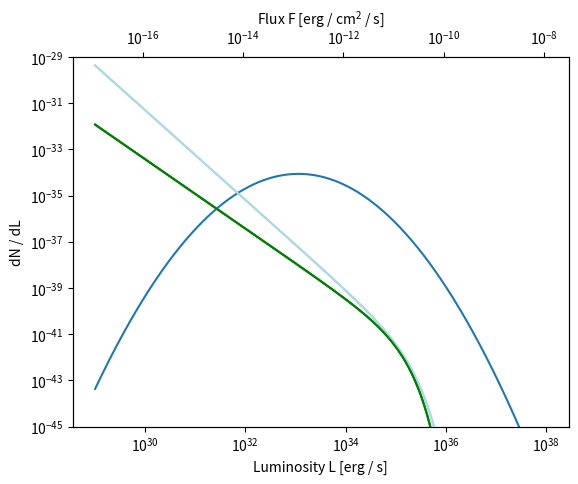
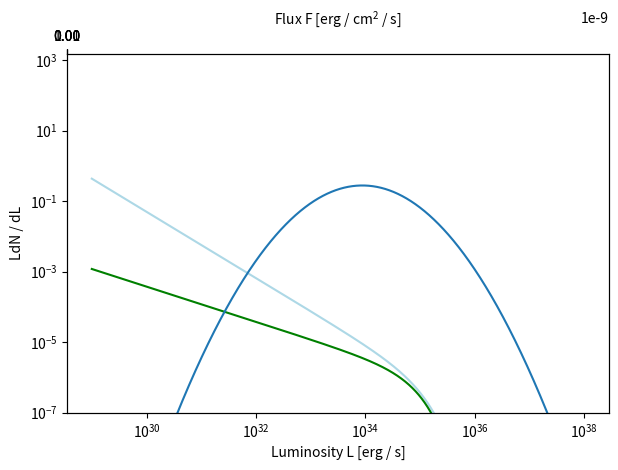

The script that saved these images, in order:


#import

import numpy as np
import matplotlib.pyplot as plt
from scipy.special import gamma
import os

#****************************************************************************
#LUMINOSITY FUNCTION EVALUATION

min = 1.0e29      #erg s^(-1)     #min for graph
max = 1.0e38       #erg s^(-1)     #max for graph
r = 1.11e-46       #cm^(-2)        #flux/lum ratio

l= np.geomspace(min, max,10000)     #luminosity
f_pl = l * r                       #flux

#power law - wavelet 1
l_m1 = 1.0e29  #erg s^(-1)  #L_min : low flux step-func cutoff
l_M1 = 1.0e35  #erg s^(-1)   #L_MAX : high flux exp cutoff
alpha1 = 1.94  #slope



p_pl1 = l**(-alpha1) * np.exp(-l/l_M1) / (gamma((l_m1/l_M1)) * l_M1**(1.0-alpha1)) #calore,cholis,weniger power law lum funcs

#-----------------------------------------------------------------------------
#power law - wavelet 2
l_m2 = 1.0e29  #erg s^(-1)  #L_min : low flux step-func cutoff
l_M2 = 7.0e34  #erg s^(-1)   #L_MAX : high flux exp cutoff
alpha2 = 1.5  #slope

p_pl2 = l**(-alpha2)  *np.exp(-l/l_M2) / (gamma((l_m2/l_M2)) * l_M2**(1.0-alpha2)) #bartles power law lum funcs

#-----------------------------------------------------------------------------
#GLC - log normal
l_0_glc = 8.8e33
sigma_glc = 0.62 

p_glc = np.log10(np.e) / (sigma_glc * (2*np.pi)**(0.5) * l) * np.exp((-1.0* (np.log10(l) - np.log10(l_0_glc))**2)/2/sigma_glc/sigma_glc)
#****************************************************************************
#PLOTS

#power law

fig, ax1 = plt.subplots()
ax2 = ax1.twiny()

ax1.set_yticks(np.linspace(1.0e-45, 1.e-29, 5))
ax1.set_xticks(np.geomspace(1.0e30, 1.0e38, 5))
ax2.set_xticks(np.geomspace(1.0e-15, 1.0e-9, 4))


ax1.set_xlabel("Luminosity L [erg / s]")
ax2.set_xlabel(r'Flux F [erg / $\mathregular{cm^2}$ / s]')
ax1.set_ylabel("dN / dL")

ax1.loglog(l,p_pl1, color = 'lightblue')
ax1.loglog(l, p_pl2, color = 'green')
ax1.loglog(l, p_glc)
ax2.loglog(f_pl, p_pl1, color = 'lightblue')
ax2.loglog(f_pl, p_pl2, color = 'green')

#fig.tight_layout()
plt.ylim(1.0e-45 , 1.0e-29)

plt.savefig(os.path.join('pl.png'))

#----------------------------------------------------------------------------
#e-fold

fig2 , ax3 = plt.subplots()
ax4 = ax3.twiny()

ax3.set_yticks(np.geomspace(1.0e-7, 1.0e2, 4))
ax3.set_xticks(np.geomspace(1.0e30, 1.0e38, 5))
ax4.set_xticks(np.geomspace(1.0e-15, 1.0e-9, 4))

ax3.set_xlabel("Luminosity L [erg / s]")
ax4.set_xlabel(r'Flux F [erg / $\mathregular{cm^2}$ / s]')
ax3.set_ylabel("LdN / dL")

ax3.loglog(l,l * p_pl1, color = 'lightblue')
ax3.loglog(l, l * p_pl2, color = 'green')
ax3.loglog(l, l*p_glc)
#ax4.loglog(f_pl,l * p_pl1)

fig2.tight_layout()
plt.ylim(1.0e-7, 1.5e3)

plt.savefig(os.path.join('1efold.png'))